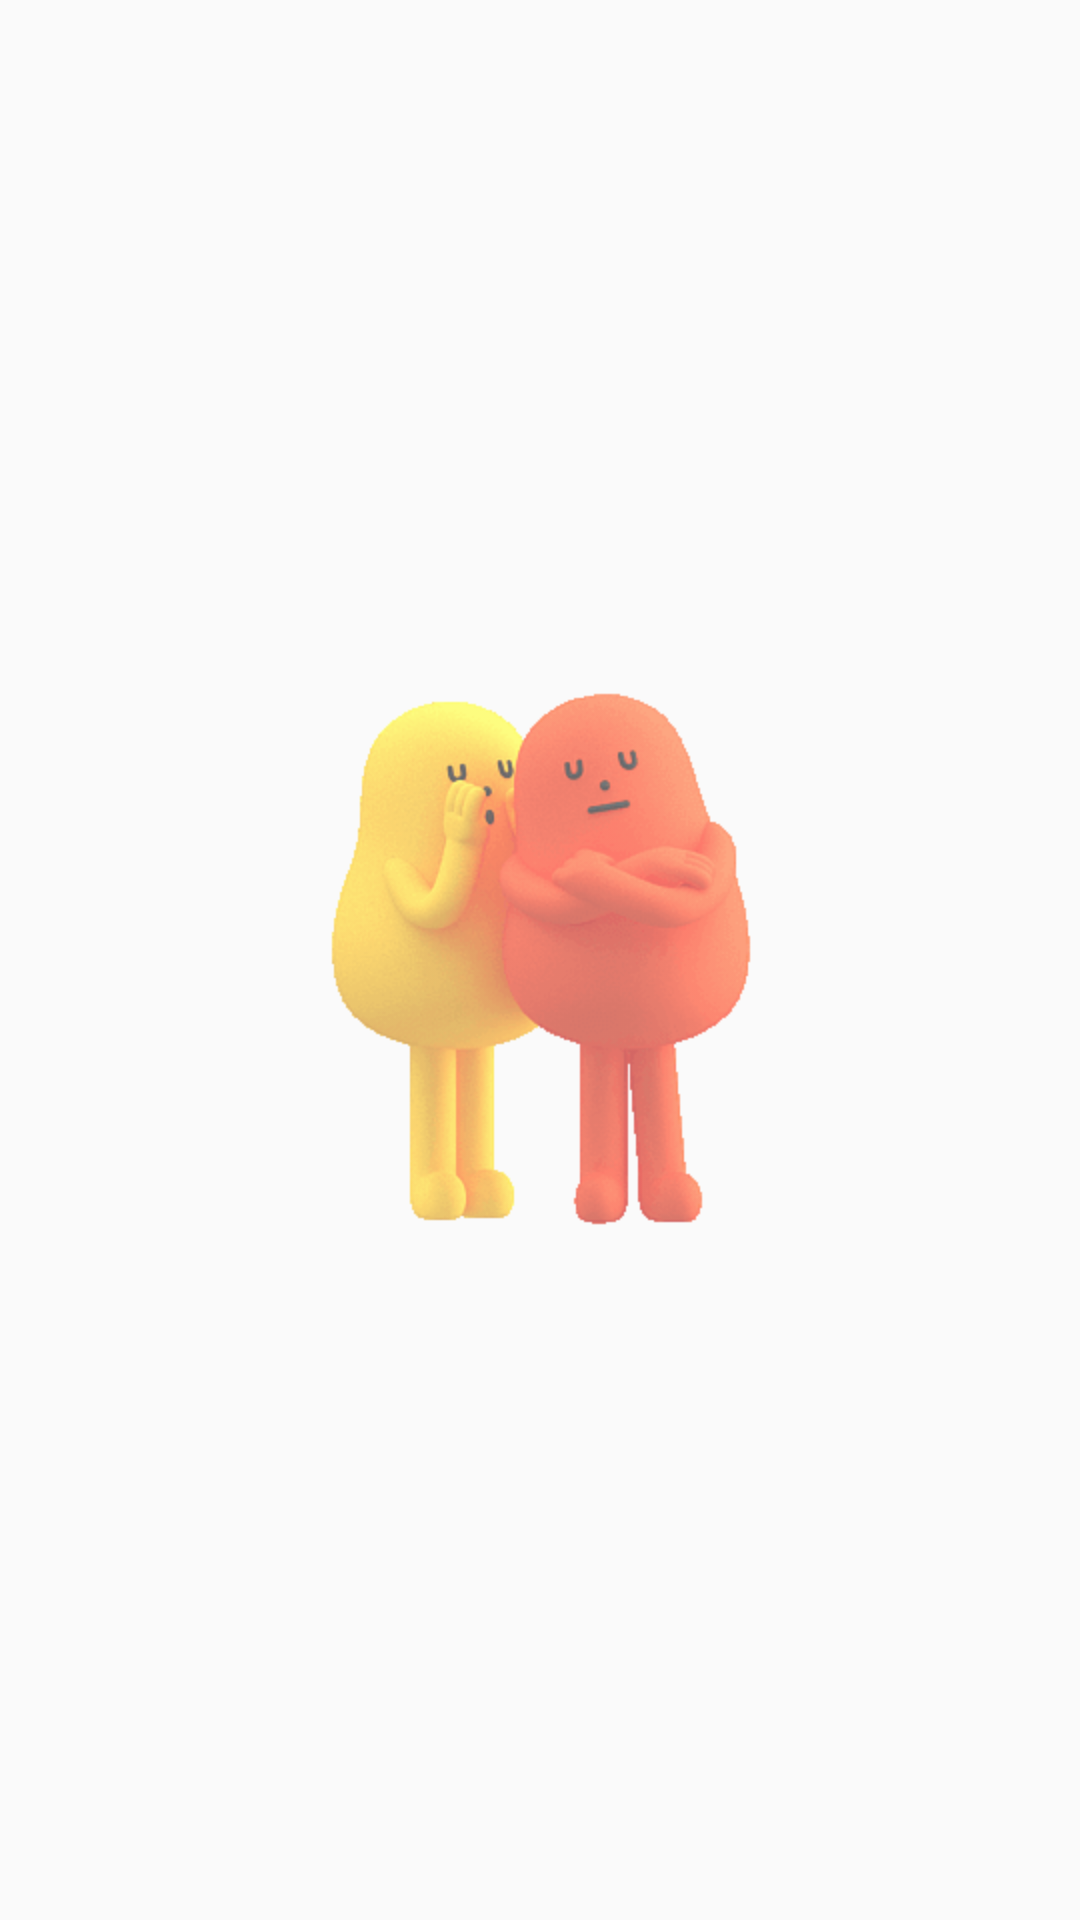

Layout XML and referenced resources for this Android screen:
<!-- AndroidManifest.xml: activity theme Theme.DreamProject.FullScreenAppCompact -->
<!-- res/layout/fragment_chat.xml -->
<?xml version="1.0" encoding="utf-8"?>
<androidx.constraintlayout.widget.ConstraintLayout xmlns:android="http://schemas.android.com/apk/res/android"
    xmlns:app="http://schemas.android.com/apk/res-auto"
    xmlns:tools="http://schemas.android.com/tools"
    android:layout_width="match_parent"
    android:layout_height="match_parent"
    tools:context=".fragment.ChatFragment">

    <ImageView
        android:id="@+id/empty_chat_img"
        android:layout_width="200dp"
        android:layout_height="200dp"
        android:alpha="0.6"
        android:contentDescription="@string/content_description"
        android:src="@drawable/message_screen"
        app:layout_constraintBottom_toBottomOf="parent"
        app:layout_constraintEnd_toEndOf="parent"
        app:layout_constraintStart_toStartOf="parent"
        app:layout_constraintTop_toTopOf="parent" />
    

    <androidx.recyclerview.widget.RecyclerView
        android:id="@+id/rv_chat_groupChat"
        android:layout_width="match_parent"
        android:layout_height="0dp"
        android:layout_marginStart="8dp"
        android:layout_marginEnd="8dp"
        app:layout_constraintBottom_toBottomOf="parent"
        app:layout_constraintEnd_toEndOf="parent"
        app:layout_constraintStart_toStartOf="parent"
        app:layout_constraintTop_toTopOf="parent" />

</androidx.constraintlayout.widget.ConstraintLayout>
<!-- resources referenced by this layout -->
<resources>
  <!-- drawable message_screen: gif bitmap (drawable, 272473 bytes) -->
  <string name="content_description">Image</string>
  <style name="Theme.DreamProject.FullScreenAppCompact" parent="Theme.AppCompat.Light.NoActionBar">
          <item name="android:windowNoTitle">true</item>
          <item name="android:windowActionBar">false</item>
          <item name="android:windowFullscreen">true</item>
      </style>
</resources>
